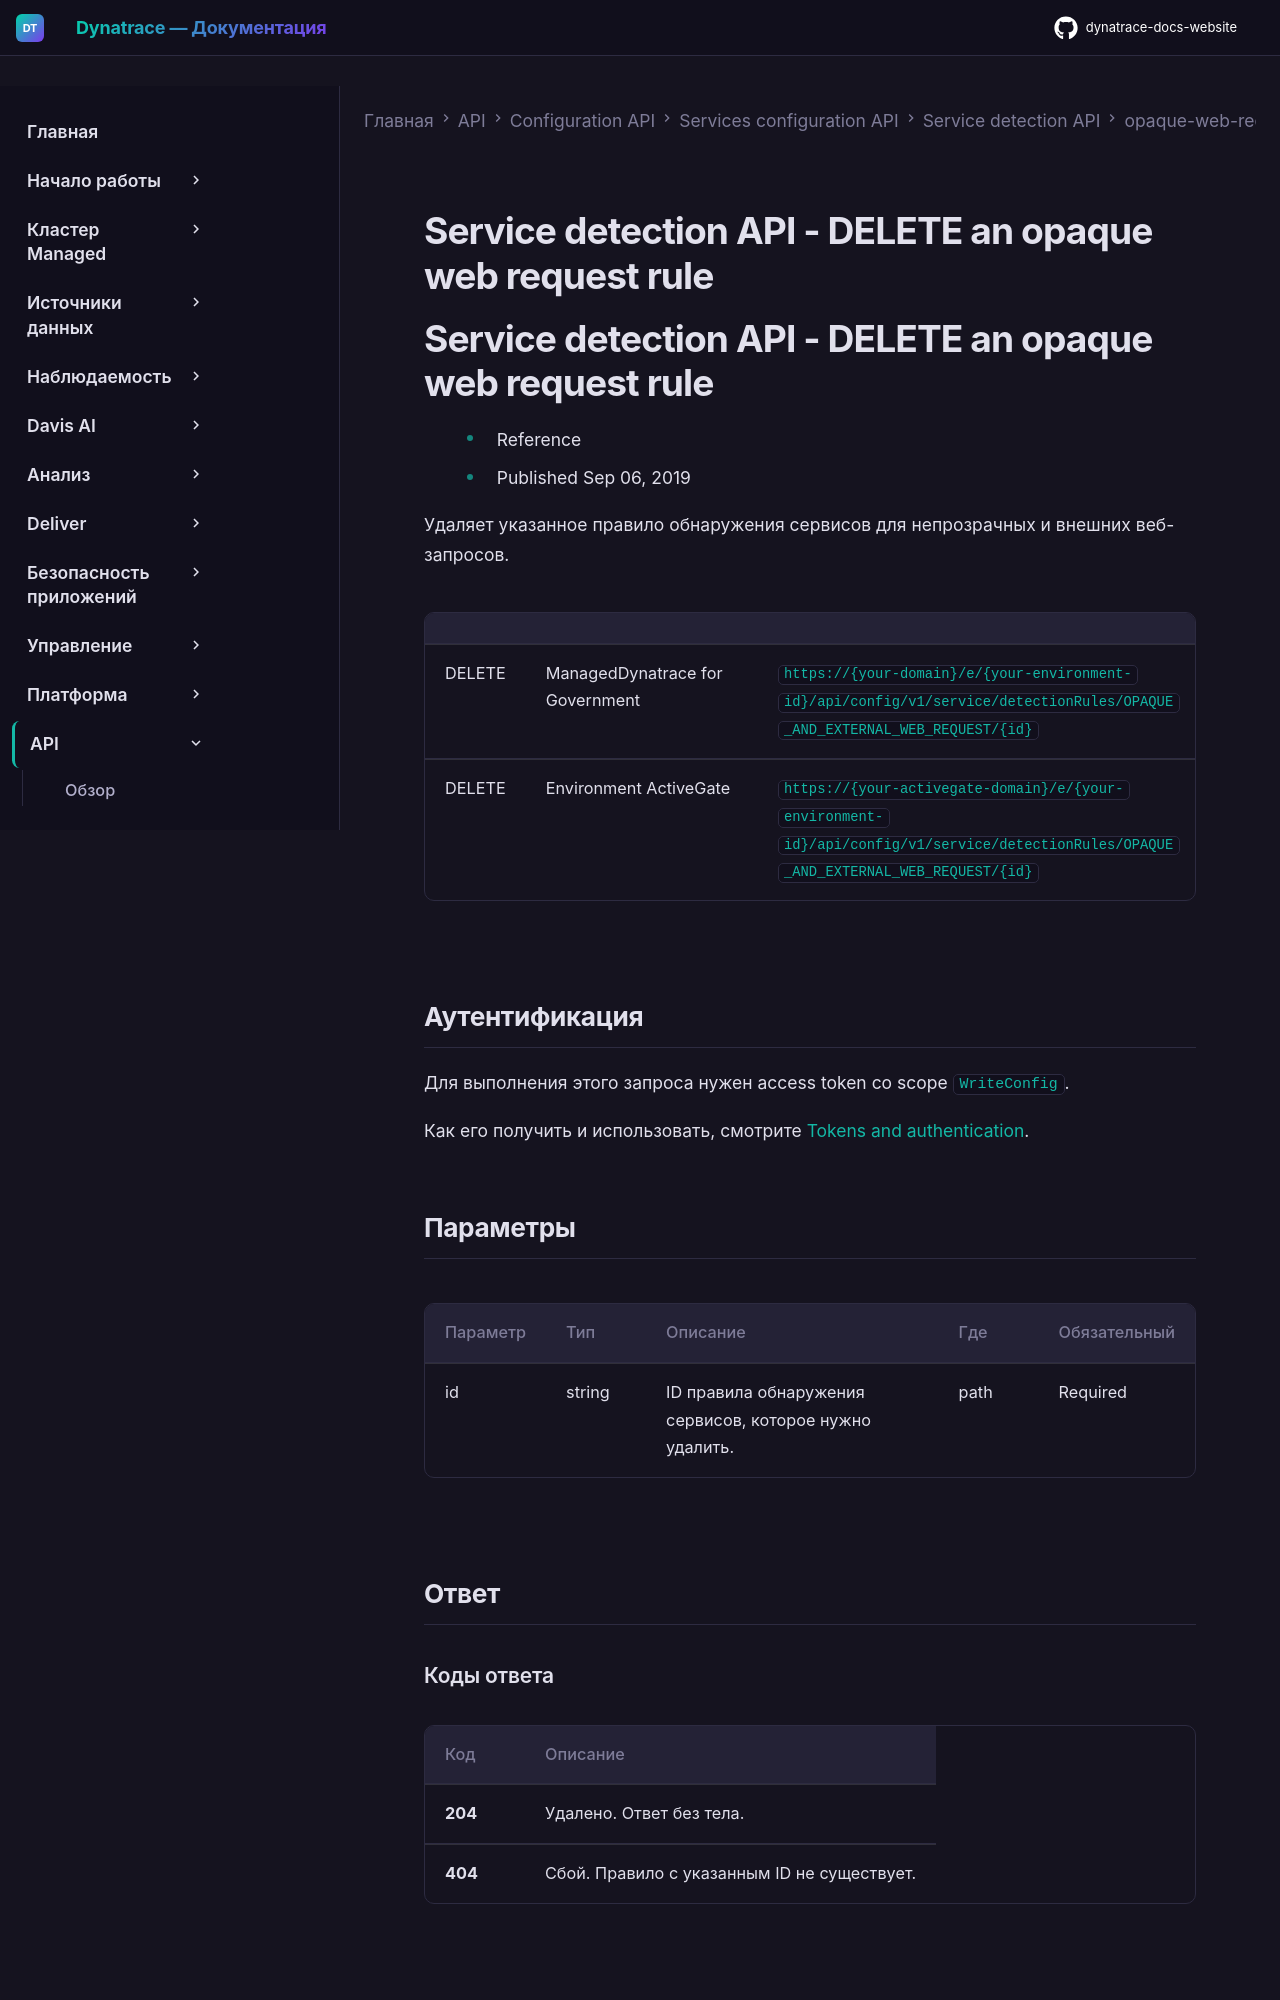

repository: Yerkebulan-Ardabayev/dynatrace-docs-website · page: managed-ru/dynatrace-api/configuration-api/service-api/detection-rules/opaque-web-request/del-a-rule/index.html · generator: mkdocs

---
title: Service detection API - DELETE an opaque web request rule
source: https://docs.dynatrace.com/managed/dynatrace-api/configuration-api/service-api/detection-rules/opaque-web-request/del-a-rule
scraped: 2026-05-12T11:18:47.372081
---

# Service detection API - DELETE an opaque web request rule

# Service detection API - DELETE an opaque web request rule

* Reference
* Published Sep 06, 2019

Удаляет указанное правило обнаружения сервисов для непрозрачных и внешних веб-запросов.

|  |  |  |
| --- | --- | --- |
| DELETE | ManagedDynatrace for Government | `https://{your-domain}/e/{your-environment-id}/api/config/v1/service/detectionRules/OPAQUE_AND_EXTERNAL_WEB_REQUEST/{id}` |
| DELETE | Environment ActiveGate | `https://{your-activegate-domain}/e/{your-environment-id}/api/config/v1/service/detectionRules/OPAQUE_AND_EXTERNAL_WEB_REQUEST/{id}` |

## Аутентификация

Для выполнения этого запроса нужен access token со scope `WriteConfig`.

Как его получить и использовать, смотрите [Tokens and authentication](/managed/discover-dynatrace/references/dynatrace-api/basics/dynatrace-api-authentication).

## Параметры

| Параметр | Тип | Описание | Где | Обязательный |
| --- | --- | --- | --- | --- |
| id | string | ID правила обнаружения сервисов, которое нужно удалить. | path | Required |

## Ответ

### Коды ответа

| Код | Описание |
| --- | --- |
| **204** | Удалено. Ответ без тела. |
| **404** | Сбой. Правило с указанным ID не существует. |
